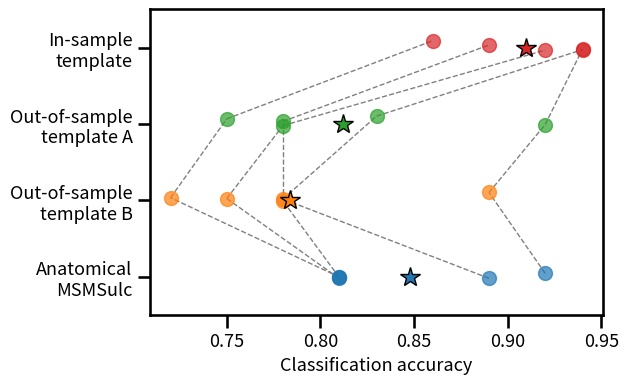
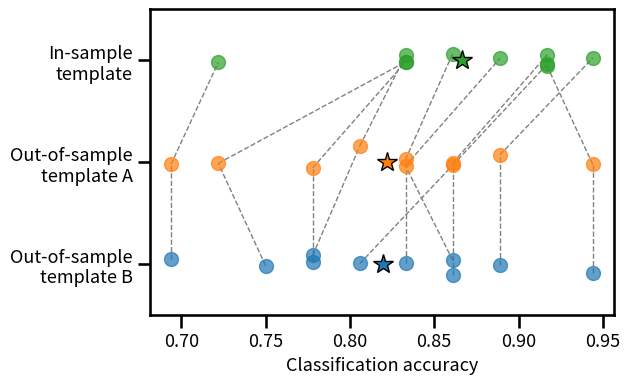
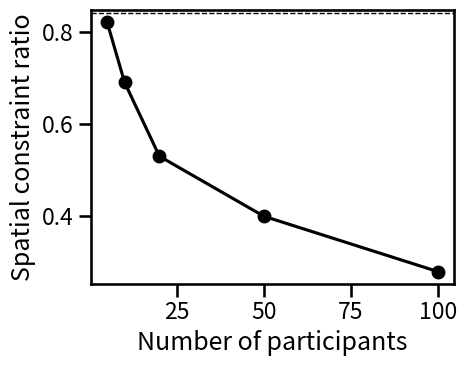
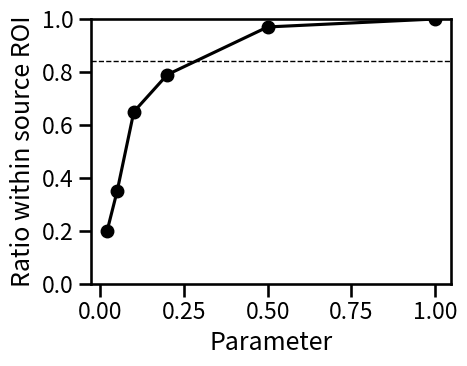
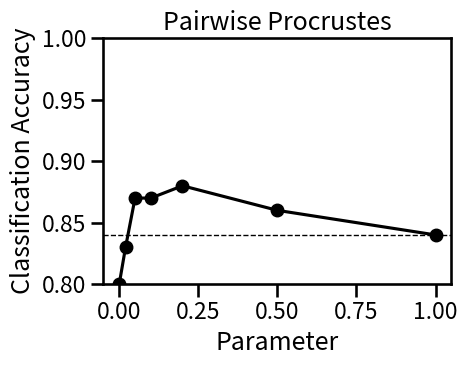
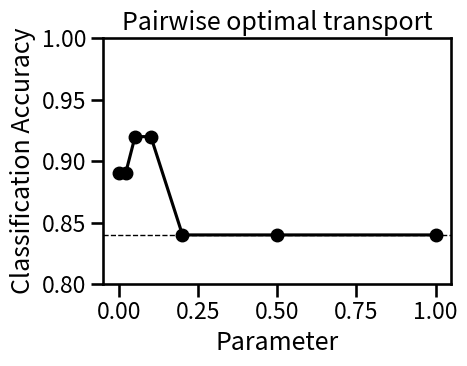
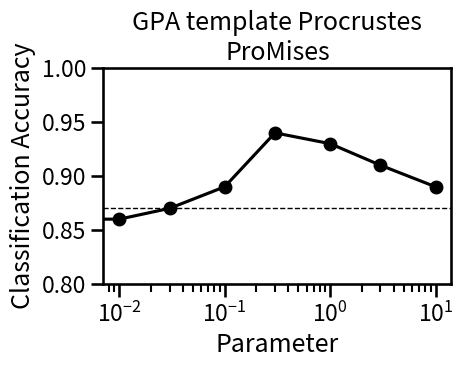
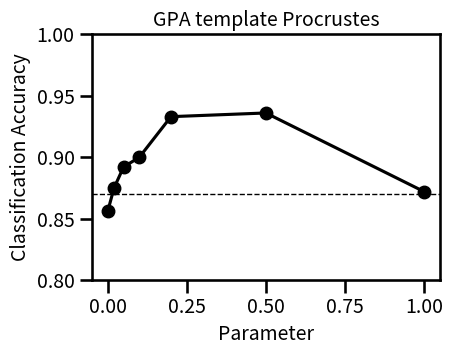
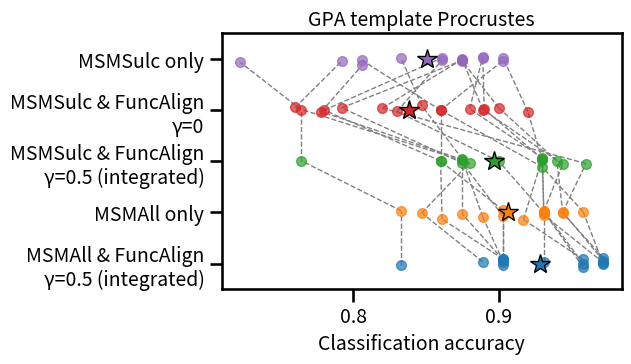
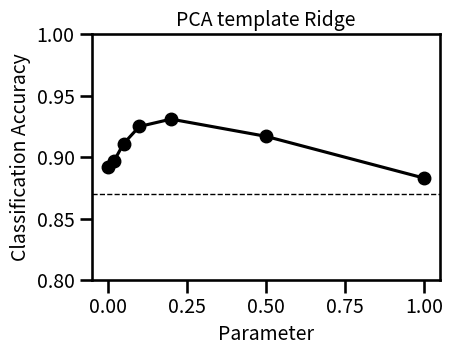
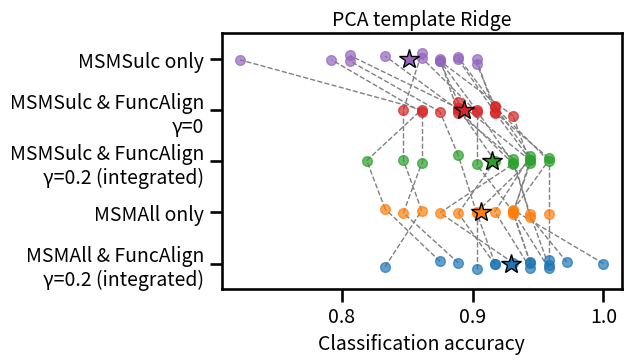
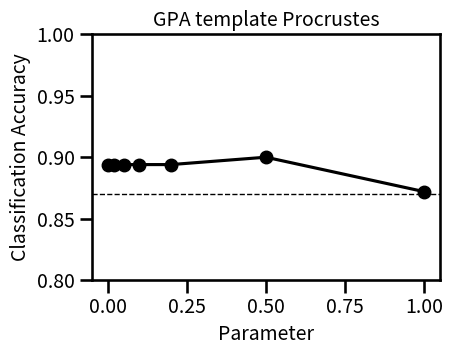
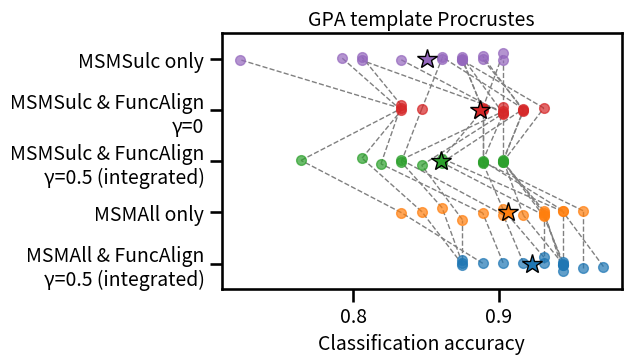
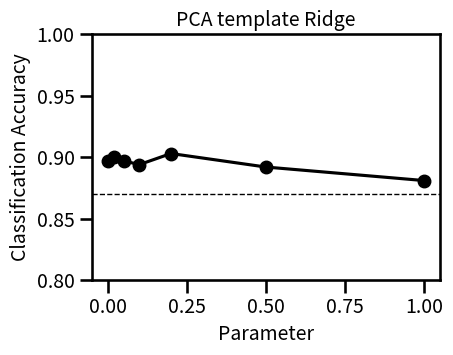
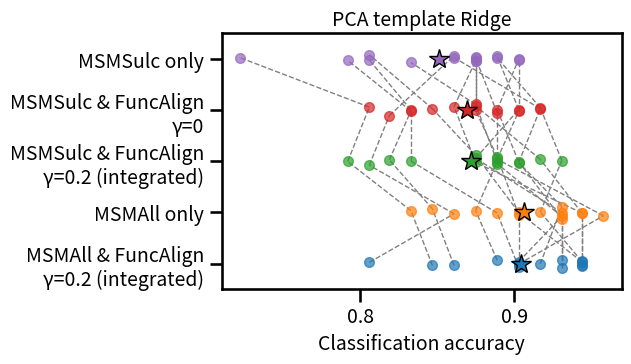

Reproduce these figures in Python, in order.
"""
Script to make simple figures from data
Can use conda env nilearn

Use for figures in AlignmentAnatFunc paper
"""


#Generate example figure for the problem with in-sample templates. Also tests DOOMSDAY
'''
import matplotlib.pyplot as plt
from fmralign.alignment_methods import scaled_procrustes
import numpy as np

def plot_time_series(array,title=''):
    """
    Given an array of dimensions (time,features), show lineplot the time series for each feature in a single plot using a different colour for each line
    """
    fig,axs = plt.subplots(1,array.shape[1],figsize=(6,4))
    for i in range(array.shape[1]):
        axs[i].plot(array[:,i])
        axs[i].set_title(f'Vertex {i+1}')
        axs[i].set_ylim([0,1])
        axs[i].set_xlabel('Time')
    fig.suptitle(title)
    fig.tight_layout()

nsamples = 1000
nvertices_covarying = 200  #number of covarying vertices. Needs to be over 200
nvertices_independent = 200 #number of independent vertices. Any number okay
nvertices = nvertices_independent + nvertices_covarying
ntemplateimages = 1 #how many images in template
#x = np.random.randn(nsamples,nvertices)

#Generate template images
imgs_template = [np.random.randn(nsamples,nvertices) for i in range(ntemplateimages)] 
mean_imgs_template = np.stack(imgs_template).mean(axis=0)

#Generate correlated vertex time series
cov = np.random.random((nvertices_covarying,nvertices_covarying))
cov = (cov+40)/41 #covariances 0.8 - 1
cov = (cov+cov.T)/2
np.fill_diagonal(cov,1)
x_correlated = np.random.multivariate_normal(np.zeros(nvertices_covarying),cov,nsamples)

#Generate independent vertex time series
x_independent = np.random.randn(nsamples,nvertices_independent)

#Combine the two
x = np.concatenate((x_correlated,x_independent),axis=1) 

#Procrustes alignment with gamma regularization
gamma = 0.3
align_template_to_imgs = True #align from template to image (True) or image to template (False). Default True
add_source_to_target = True #gamma regularization adds some of the source image to the target image (True), or vice versa (False). Default True

if align_template_to_imgs: #align from the mean of template images
    source = mean_imgs_template
    target = x
else:
    source = x
    target = mean_imgs_template
if add_source_to_target:
    target = target*(1-gamma) + source*gamma
else: #add target to source
    source = source*(1-gamma) + target*gamma


R, sc = scaled_procrustes(source,target)
absum0 = np.sum(np.abs(R),axis=0)
absum1 = np.sum(np.abs(R),axis=1)

def diag0(array):
    """
    Given a 2D array, set diagonal to zero
    """
    copy = array.copy()
    np.fill_diagonal(copy,0)
    return copy

def symmetry(array):
    """
    Evaluate symmetry of a square array after setting diagonal to zeros
    +1: symmetric
    -1: antisymmetric
    0: neither
    """
    array = diag0(array)
    Asym = 0.5*(array+array.T)
    Aanti = 0.5*(array-array.T)
    norm = lambda x: np.linalg.norm(x)
    return (norm(Asym)-norm(Aanti))/(norm(Asym)+norm(Aanti))

R_correlated = R[0:nvertices_covarying,0:nvertices_covarying]
R_independent = R[nvertices_covarying:,nvertices_covarying:]
sym_R = symmetry(R)
sym_R_correlated = symmetry(R_correlated)
sym_R_independent = symmetry(R_independent)
print(f'Symmetry of R: {sym_R:.3f}')
print(f'Symmetry of R_correlated: {sym_R_correlated:.3f}')
print(f'Symmetry of R_independent: {sym_R_independent:.3f}')

upperv_correlated = R_correlated[np.triu_indices(nvertices_covarying,1)]
lowerv_correlated = R_correlated.T[np.triu_indices(nvertices_covarying,1)]
upperv_independent = R_independent[np.triu_indices(nvertices_independent,1)]
lowerv_independent = R_independent.T[np.triu_indices(nvertices_independent,1)]


fig,axs=plt.subplots(3,5,figsize=(15,7))
axs = axs.flatten()
i=0
cax=axs[i].imshow(x,aspect='auto')
axs[i].set_title('x')
plt.colorbar(cax,ax=axs[i])
i+=1
cax=axs[i].imshow(mean_imgs_template,aspect='auto')
axs[i].set_title('mean_imgs_template')
plt.colorbar(cax,ax=axs[i])
i+=1
cax=axs[i].imshow(diag0(R),aspect='auto')
axs[i].set_title('R')
plt.colorbar(cax,ax=axs[i])
i+=1
cax=axs[i].imshow(np.abs(diag0(R)),aspect='auto')
axs[i].set_title('abs(R)')
plt.colorbar(cax,ax=axs[i])
i+=1
cax=axs[i].imshow(diag0(np.corrcoef(source.T)),aspect='auto')
axs[i].set_title('Corrs between source verts ')
plt.colorbar(cax,ax=axs[i])
i+=1
cax=axs[i].imshow(diag0(np.corrcoef(target.T)),aspect='auto')
axs[i].set_title('Corrs between target verts')
plt.colorbar(cax,ax=axs[i])
i+=1
axs[i].plot(absum0)
axs[i].set_title('absum0')
i+=1
axs[i].plot(absum1)
axs[i].set_title('absum1')
i+=1
axs[i].plot(np.diag(R))
axs[i].set_title('Diagonal of R')
i+=1
axs[i].scatter(upperv_correlated,lowerv_correlated,1,alpha=0.1,color='k')
axs[i].set_title('R_correlated upper vs lower')
i+=1
axs[i].scatter(upperv_independent,lowerv_independent,1,alpha=0.1,color='k')
axs[i].set_title('R_independent upper vs lower')
i+=1

fig.tight_layout()
plt.show(block=False)
assert(0)

"""
plot_time_series(source,'Source')
plot_time_series(target,'Target')
plot_time_series(target,'Target=Mean(Source,Other)')
"""

fig,axs=plt.subplots(source.shape[1],figsize=(4,8))
for i in range(source.shape[1]):
    axs[i].plot(source[:,i],label='Source')
    axs[i].plot(others[0][:,i],label='Other')
    axs[i].plot(target[:,i],label='Target=Mean(Source,Other)')
    axs[i].set_title(f'Vertex {i+1}')
    axs[i].set_ylim([0,1])
    axs[i].set_xlabel('Time')
    if i==0:
        axs[i].legend()
fig.tight_layout()

fig,ax=plt.subplots(figsize=(4,4))
im = ax.imshow(R)
cbar = fig.colorbar(im, ax=ax)
ax.set_xlabel('Source vertex')
ax.set_ylabel('Target vertex')
ax.set_axis_off()
fig.tight_layout()
'''

#This section tests whether vertices with high correlation with their neighbours, are related to those with high rowsum
"""
mpc = np.corrcoef(x.T)
import hcpalign_utils as hutils
mpcm  = np.max(hutils.diag0(mpc),axis=0)
R = np.abs(R)
R_diag = np.diagonal(R)
print(np.corrcoef(mpcm,R_diag))

fig,axs=plt.subplots(2)
ax=axs[0]
cax=ax.imshow(x)
fig.colorbar(cax,ax=ax)
ax=axs[1]
cax=ax.imshow(np.abs(R))
fig.colorbar(cax,ax=ax)

fig,ax=plt.subplots(4)
ax[0].plot(np.sum(R,axis=0),color='r')
ax[0].plot(np.sum(R,axis=1),color='b')
ax[1].plot(np.sum(hutils.diag0(R),axis=0),color='r')
ax[1].plot(np.sum(hutils.diag0(R),axis=1),color='b')
ax[2].plot(np.diagonal(R),color='b')
ax[3].scatter(np.diagonal(R),np.sum(R,axis=0))
plt.show(block=False)
"""



import seaborn as sns
import matplotlib as mpl
import matplotlib.pyplot as plt
import numpy as np
from scipy import stats

def dict2df(dictionary,label_name='group',data_name='data'):
    """
    Convert dictionary to a dataframe with two columns: label and data. For each key do the following. For each value in the list, append a row to the dataframe with the key as the label and the value as the data.

    Parameters:
    ----------
    dictionary: keys are labels, values are data. data is a list of numbers.
    """
    import warnings
    warnings.simplefilter(action='ignore', category=FutureWarning)
    import pandas as pd
    df=pd.DataFrame(columns=[label_name,data_name])
    for key,data in dictionary.items():
        for d in data:
            #df=df.append({label_name:key,data_name:d},ignore_index=True)
            df = pd.concat([df,pd.DataFrame([{label_name:key,data_name:d}])], ignore_index=True)
    return df

def make_boxplot_transparent(fig,ax):
    for patch in ax.artists: #Make boxplot transparent
        fc = patch.get_facecolor()
        patch.set_facecolor(mpl.colors.to_rgba(fc, 0.0))
        fig.tight_layout()

def plot(dictionary,label_name='group',data_name='data',title=None):
    """
    Plot a strip plot of the data in the dictionary. Each key is a label, and each value is a list of data. The data is plotted as a strip plot, with a line at the mean
    
    Parameters:
    ----------
    dictionary: keys are labels, values are data. data is a list of numbers.
    label_name: name of the column in the dataframe that contains the labels
    data_name: name of the column in the dataframe that contains the data
    """
    df = dict2df(dictionary,label_name,data_name)
    fig,ax=plt.subplots(1,figsize=(7,4)) #(4,4)
    sns.set_context('talk')#,font_scale=1)
    sns.stripplot(ax=ax,data=df,y=label_name,x=data_name,size=6)
    #sns.pointplot(ax=ax,data=df,y=label_name,x=data_name,join=False,markers='o',color='k',scale=0.5)
    #sns.boxplot(data=df,y=label_name,x=data_name,linewidth=1,width=0.5,showfliers=False)
    #make_boxplot_transparent(fig,ax)
    ax=sns.boxplot(showmeans=False, meanline=False, meanprops={'color': 'k', 'ls': '-', 'lw': 2}, medianprops={'visible': True,'lw':1}, whiskerprops={'visible': True}, x=data_name, y=label_name, data=df, showfliers=False, showbox=True, showcaps=True, linewidth=1, width=0.5, ax=ax, boxprops={'facecolor':'none', 'edgecolor':'k'})
    #make_boxplot_transparent(fig,ax)
    if title is not None:
        ax.set_title(title)
    fig.tight_layout()

def plot_paired(dictionary,x_jitter=0,y_jitter=0.05,figsize=(8,5),xlabel='',ylabel='',title='',fontsize=14,markersize=7):
    """
    Given a dictionary where each key is a condition, and the values are paired, plot a paired plot of the data. The vertical axis is the condition, and the horizontal axis is the data. The data is plotted as a strip plot, with dotted lines joining the pairs of data. The data is jittered in the x and y directions to avoid overplotting. Add a asterisk at the mean of each condition.
    """
    import pandas as pd
    sns.set_context('talk')
    df = pd.DataFrame(dictionary).loc[:,::-1]
    df_x_jitter = pd.DataFrame(np.random.normal(loc=0, scale=x_jitter, size=df.values.shape), columns=df.columns)
    df_y_jitter = pd.DataFrame(np.random.normal(loc=0, scale=y_jitter, size=df.values.shape), columns=df.columns)
    df_zeros = pd.DataFrame(np.zeros(df.values.shape), columns=df.columns)

    df += df_x_jitter
    df_y = df_zeros + np.arange(len(df.columns)) + df_y_jitter

    fig, ax = plt.subplots(figsize = figsize)
    for col in df.columns:
        ax.plot(df[col], df_y[col], 'o', alpha=0.7, zorder=1, markersize=markersize, markeredgewidth=1) #markersize 8 alpha 0.7
    ax.set_yticks(range(len(df.columns)))
    ax.set_yticklabels(df.columns)
    ax.set_ylim(-0.5,len(df.columns)-0.5)
    for col_number in range(len(df.columns)-1):
        column0 = df.columns[col_number]
        column1 = df.columns[col_number+1]
        #Add grey lines connecting paired data
        for idx in df.index:
            ax.plot(df.loc[idx,[column0,column1]], df_y.loc[idx,[column0,column1]], color = 'grey', linewidth = 1.0, linestyle = '--', zorder=-1) #linewidth 0.8
    fig.tight_layout()
    ax.set_xlabel(xlabel)    
    ax.set_ylabel(ylabel)  
    ax.set_title(title)
    #add asterisk at the mean of each condition, with same color as the condition
    for i in range(len(df.columns)):
        color = ax.get_children()[i].get_color()
        #color = mpl.colors.to_rgba(color, 1) #to make it darker
        #color2 = [i*1.3 for i in color]
        #color = [np.min([1.0,i]) for i in color2]
        mean = df[df.columns[i]].mean()
        ax.plot(mean,i,'*',color=color,markersize=15,markeredgewidth=1,markeredgecolor='k')
    #Set font size
    for item in ([ax.title, ax.xaxis.label, ax.yaxis.label] +
             ax.get_xticklabels() + ax.get_yticklabels()):
        item.set_fontsize(fontsize)
    return fig,ax           

def lineplot(xdata,ydata,xlabel=None,ylabel=None,title=None,ylim=None,xlim=None,figsize=(5,4),hline=0.84,fontsize=None):
    """
    Make a lineplot of xdata and ydata. xdata and ydata are lists of numbers. xlabel and ylabel are strings.
    """
    fig,ax = plt.subplots(figsize=figsize)
    ax.plot(xdata,ydata,marker='o', color='k')
    if xlabel is not None: ax.set_xlabel(xlabel)
    if ylabel is not None: ax.set_ylabel(ylabel)
    if title is not None: ax.set_title(title)
    if xlim is not None: ax.set_xlim(xlim)
    if ylim is not None: ax.set_ylim(ylim)
    if hline is not None: ax.axhline(hline,linewidth=1, color='k',linestyle='--')
    fig.tight_layout()
    if fontsize is not None:
        for item in ([ax.title, ax.xaxis.label, ax.yaxis.label] +
                ax.get_xticklabels() + ax.get_yticklabels()):
            item.set_fontsize(fontsize)
    return ax

gammas = [0,0.02,0.05,0.1,0.2,0.5,1]
ylim=[0.8,1.0]

"""
### WithOUT M&S ###
#Pairwise with subs 0-10
lineplot(gammas,[.74,.79,.79,.83,.87,.87,.84],'Parameter','Mean classification accuracy','Pairwise Procrustes',ylim)
lineplot(gammas[:-1],[.72,.77,.82,.86,.89,.89],'Parameter','Mean classification accuracy','Pairwise Ridge',ylim) #alpha 1e4
lineplot(gammas,[.89,.89,.89,.88,.85,.83,.83],'Parameter','Mean classification accuracy','Pairwise Optimal Transport',ylim) #reg 1

#Template with subs 0-10, template generated from subs 10-20
lineplot(gammas, [0.10,0.10,0.18,0.33,0.65,0.97,1.0],'Parameter','Ratio within source ROI',"GPA template Procrustes",hline=None)
lineplot(gammas, [0.81,0.82,0.85,0.87,0.90,0.89,0.84],'Parameter','Mean classification accuracy','GPA template Procrustes',ylim) 
lineplot(gammas[:-1],[.74,.76,.77,.81,.86,.91],'Parameter','Mean classification accuracy','GPA template Ridge',ylim) #alpha 1e3
lineplot(gammas,[.92,.92,.91,.89,.85,.83,.83],'Parameter','Mean classification accuracy','GPA template Optimal Transport',ylim) #reg 1
lineplot(gammas,[.83,.85,.88,.89,.89,.86,.84],'Parameter','Mean classification accuracy','PCA template Procrustes',ylim) 
lineplot(gammas[:-1],[.81,.82,.84,.89,.91,.88],'Parameter','Mean classification accuracy','PCA template Ridge',ylim) #alpha 1e3

#ProMises with subs 0-10, template generated from subs 10-20
lineplot([0,.003,.01,.03,.1,.3,1,3,10],[.81,.8,.8,.8,.84,.9,.87,.86,.84],'Parameter k','Mean classification accuracy','GPA template ProMises',ylim)
"""
### With M&S ###

#Stats for Supp methods 2.2. Appending parcel-specific means
#For Procrustes method
x = [0.83,0.92,0.78,0.78,0.75,] #without means
y =  [0.83,0.92,0.81,0.81,0.81,] #with means
t,p = stats.ttest_rel(y,x,alternative='greater')

#Figure 3. Out-of-sample vs in-sample template
def plot_figure3(dictionary):
    #plot(dictionary,label_name,dataname)
    plot_paired(dictionary,figsize=(7,4),x_jitter=0,y_jitter=0.05,fontsize=13,xlabel='Classification accuracy',markersize=10)
    p_in_vs_outA = stats.ttest_rel(dictionary['In-sample\ntemplate'],dictionary['Out-of-sample\ntemplate A'])
    p_in_vs_outB = stats.ttest_rel(dictionary['In-sample\ntemplate'],dictionary['Out-of-sample\ntemplate B'])
    print(f'p_in_vs_outA: T({p_in_vs_outA.df})={p_in_vs_outA[0]:.3f} p={p_in_vs_outA[1]:.3f}\np_in_vs_outB: T({p_in_vs_outB.df})={p_in_vs_outB[0]:.3f} p={p_in_vs_outB[1]:.3f}')


dictionary = {'In-sample\ntemplate':[0.94,0.94,0.89,0.92,0.86,],\
              'Out-of-sample\ntemplate A':[0.83,0.92,0.78,0.78,0.75,],\
                'Out-of-sample\ntemplate B':[0.78,0.89,0.78,0.75,0.72,],\
                'Anatomical\nMSMSulc':[0.89, 0.92, 0.81, 0.81, 0.81]}
print('\nFigure 3: align subs 1-10 to template from 1-10 (in), 11-20 (out) or 21-30 (out)')
plot_figure3(dictionary)

plt.show(block=False)

"""
#Figure 3 with LOO / 10-fold
dictionary = {'In-sample\ntemplate':[0.889,1.000,0.889,0.944,0.833,1.000,0.889,0.778,0.889,0.889,],\
              'Out-of-sample\ntemplate A':[0.778,0.944,0.833,0.778,0.778,0.944,0.889,0.722,0.944,0.778,],\
                'Out-of-sample\ntemplate B':[0.722,0.944,0.889,0.722,0.722,0.889,0.889,0.778,0.833,0.778,],\
                'Anatomical':[0.833,0.889,0.833,0.889,0.833,0.889,0.944,0.778,0.833,0.722,]}
plot_figure3(dictionary)
"""

#Figure 3 with 20 subjects, 10-fold
dictionary = {'In-sample\ntemplate':[0.833,0.861,0.889,0.944,0.722,0.917,0.833,0.833,0.917,0.917,],\
              'Out-of-sample\ntemplate A':[0.806,0.833,0.833,0.889,0.694,0.944,0.778,0.722,0.861,0.861,],\
                'Out-of-sample\ntemplate B':[0.778,0.833,0.861,0.889,0.694,0.944,0.778,0.750,0.806,0.861,],\
                }
print('\nSupp Figure 1: align subs 80-100 to template from 80-100 (in), 100-120 (out) or 120-140 (out)')
plot_figure3(dictionary)


#Figure 4e Ratio at different sample sizes
lineplot([5,10,20,50,100],[.82,.69,.53,.40,.28],'Number of participants','Spatial constraint ratio')

#Not a plot in the paper
lineplot([0.02,0.05,0.1,0.2,0.5,1], [0.20, 0.35, 0.65, 0.79, 0.97,1],'Parameter','Ratio within source ROI',ylim=[0,1])

#Supp Figure 3. Pairwise, subs 0-10
anat_acc = 0.84
lineplot(gammas, [0.8, 0.83, 0.87, 0.87, 0.88, 0.86, 0.84],'Parameter','Classification Accuracy','Pairwise Procrustes',ylim,hline=anat_acc) 
lineplot(gammas, [0.89, 0.89, 0.92, 0.92, 0.84, 0.84, 0.84],'Parameter','Classification Accuracy','Pairwise optimal transport',ylim,hline=anat_acc) 

anat_corr = 0.070
anat_acc = 0.87
ylim_corr = [.065, .180]

#### Figure 7. Compare integrated alignment to ProMises model ###

## ALIGN WITH MOVIE

# Parameter optimization cohort: subs 0-20 with subs 20-40 as template
ks = [0,.01,.03,.1,.3,1,3,10]
title='GPA template Procrustes\nProMises'
ax=lineplot(ks, [0.86, 0.86, 0.87, 0.89, 0.94, 0.93, 0.91,0.89],'Parameter','Classification Accuracy',title,ylim,hline=anat_acc) #Figure 7a
ax.set_xscale('log')

# Test cohort: subs 40-60, 60-80, and 80-100 with subs 20-40 as template
sulc_comb=[0.88,0.93,0.93,0.86,0.86,]+[0.93,0.90,0.93,0.94,0.96,]+[0.875,0.875,0.875,0.944,0.764,]
sulc_prom = [0.889,0.889,0.931,0.875,0.917,]+[0.917,0.931,0.958,0.958,0.931,]+[0.917,0.875,0.889,0.931,0.875,]
sulc_comb_vs_sulc_prom=stats.ttest_rel(sulc_comb,sulc_prom)
print(f'\nFig 7 {title}')
print(f'sulc_comb_vs_sulc_prom: T({sulc_comb_vs_sulc_prom.df})={sulc_comb_vs_sulc_prom[0]:.3f} p={sulc_comb_vs_sulc_prom[1]:.3f}')


#### Figure 6A. Parameter optimization. Subs 0-20 with subs 20-40 as template, then 6B in test cohort ###

def print_ttest(title,x,y):
    #Given vectors x and y, do a paired t-test and print the results
    statistics = stats.ttest_rel(x,y)
    print(f'{title}: T({statistics.df})={statistics[0]:.3f} p={statistics[1]:.3f}')

def print_wilcoxon(title,x,y):
    statistics = stats.wilcoxon(x, y, zero_method='wilcox', method='approx')
    print(f'{title}: W({len(x)-1})={statistics[0]:.3f} p={statistics[1]:.3f}')

def plot_figure6b(sulc,all,sulc_func,sulc_comb,all_comb,title,best_gamma):

    #Subs 40-60 and 60-80 with subs 20-40 as template, with gamma optimised for subs 0-20. m&s. Procrustes template
    dictionary = {'MSMSulc only':sulc,\
                'MSMSulc & FuncAlign\n\u03B3=0':sulc_func,\
                    f'MSMSulc & FuncAlign\n\u03B3={best_gamma} (integrated)':sulc_comb,\
                    'MSMAll only':all,\
                            f'MSMAll & FuncAlign\n\u03B3={best_gamma} (integrated)':all_comb,\
                        } 
    label_name=''
    data_name='Classification accuracy'
    #plot(dictionary,label_name,data_name,title='GPA template Procrustes')
    plot_paired(dictionary,figsize=(7,3.5),x_jitter=0,y_jitter=0.05,xlabel=data_name,title=title,fontsize=14)

    print(f'Fig 6 {title}')
    print_ttest('sulc_comb_vs_sulc_func',sulc_comb,sulc_func)
    print_ttest('sulc_comb_vs_sulc',sulc_comb,sulc)
    print_ttest('sulc_comb_vs_all',sulc_comb,all)
    print_ttest('all_comb_vs_all',all_comb,all)

    print_wilcoxon('sulc_comb_vs_sulc_func',sulc_comb,sulc_func)
    print_wilcoxon('sulc_comb_vs_sulc',sulc_comb,sulc)
    print_wilcoxon('sulc_comb_vs_all',sulc_comb,all)
    print_wilcoxon('all_comb_vs_all',all_comb,all)
    print('')


#Anatomical (MSMSUlc or MSMAll only) in test cohort
sulc=[0.792,0.903,0.889,0.861,0.806,]+[0.889,0.861,0.903,0.875,0.875,]+[0.833,0.875,0.806,0.875,0.722,] 
all=[0.847,0.958,0.917,0.861,0.903,]+[0.931,0.931,0.931,0.944,0.944,]+[0.875,0.903,0.889,0.931,0.833,] 

print('ALIGN WITH MOVIE')
#Movie: GPA template Procrustes
title='GPA template Procrustes'
lineplot(gammas, [.856, .875, .892, .9, .933, .936, .872],'Parameter','Classification Accuracy',title,ylim,hline=anat_acc,fontsize=14) #Figure 6A top
best_gamma=0.5
sulc_func=[0.76,0.86,0.88,0.78,0.86,]+[0.89,0.83,0.92,0.90,0.82,]+[0.847,0.792,0.778,0.889,0.764,] 
sulc_comb=[0.88,0.93,0.93,0.86,0.86,]+[0.93,0.90,0.93,0.94,0.96,]+[0.875,0.875,0.875,0.944,0.764,]
all_comb=[0.889,0.972,0.958,0.903,0.903,]+[0.958,0.931,0.972,0.972,0.972,]+[0.903,0.903,0.903,0.958,0.833,]
plot_figure6b(sulc,all,sulc_func,sulc_comb,all_comb,title,best_gamma) #Figure 6B top

#Movie: PCA template Ridge
title='PCA template Ridge'
lineplot(gammas, [.892, .897, .911, .925, .931, .917, .883],'Parameter','Classification Accuracy',title,ylim,hline=anat_acc,fontsize=14) #Figure 6A bottom
best_gamma=0.2
sulc_func=[0.861,0.917,0.917,0.847,0.875,]+[0.917,0.903,0.917,0.903,0.889,]+[0.889,0.889,0.889,0.931,0.861,]
sulc_comb=[0.861,0.958,0.944,0.847,0.889,]+[0.944,0.903,0.958,0.931,0.931,]+[0.931,0.944,0.917,0.944,0.819,] 
all_comb=[0.889,0.958,0.944,0.833,0.903,] + [0.944,0.944,1.000,0.958,0.972,]+[0.931,0.917,0.917,0.958,0.875,]
plot_figure6b(sulc,all,sulc_func,sulc_comb,all_comb,title,best_gamma) #Figure 6B bottom

print('ALIGN WITH REST_FC')
#Rest: GPA template Procrustes
title='GPA template Procrustes'
lineplot(gammas, [0.894, 0.894, 0.894, 0.894, 0.894, 0.9, 0.872],'Parameter','Classification Accuracy',title,ylim,hline=anat_acc,fontsize=14) #Figure 6A top
best_gamma=0.5
sulc_func=[0.833,0.889,0.917,0.847,0.903,]+ [0.917,0.917,0.903,0.903,0.889,]+[0.903,0.889,0.833,0.931,0.833,]
sulc_comb=[0.806,0.889,0.903,0.833,0.833,]+[0.903,0.861,0.903,0.889,0.861,]+[0.847,0.889,0.819,0.903,0.764,]
all_comb=[0.875,0.958,0.944,0.875,0.917,]+[0.944,0.931,0.944,0.944,0.972,]+[0.875,0.931,0.903,0.944,0.889,]
plot_figure6b(sulc,all,sulc_func,sulc_comb,all_comb,title,best_gamma) #Figure 6B top

#Rest: PCA template Ridge
title='PCA template Ridge'
lineplot(gammas, [0.897, 0.9, 0.897, 0.894, 0.903, 0.892, 0.881],'Parameter','Classification Accuracy',title,ylim,hline=anat_acc,fontsize=14) #Figure 6A top
best_gamma=0.2
sulc_func=[0.833,0.903,0.917,0.819,0.847,]+[0.903,0.917,0.889,0.875,0.861,]+[0.875,0.875,0.833,0.889,0.806,]
sulc_comb=[0.819,0.889,0.931,0.806,0.875,]+[0.875,0.903,0.903,0.917,0.875,]+[0.889,0.889,0.833,0.889,0.792,]
all_comb=[0.861,0.903,0.944,0.806,0.944,]+[0.931,0.917,0.931,0.944,0.944,]+[0.889,0.903,0.903,0.903,0.847,]
plot_figure6b(sulc,all,sulc_func,sulc_comb,all_comb,title,best_gamma) #Figure 6B top


plt.show()


